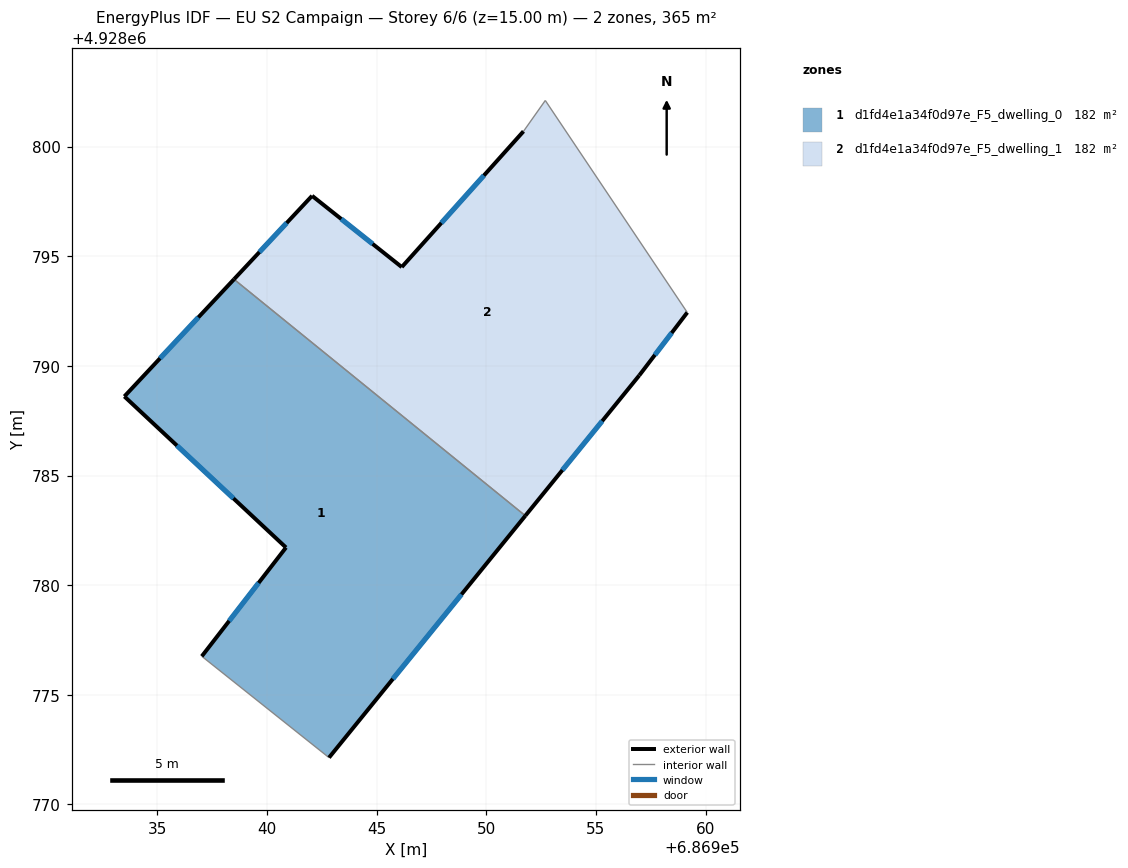
=== STOREY PLAN SPEC (per zone: floor XY polygon, exterior-wall plan segments, windows/doors) ===
zone 1: d1fd4e1a34f0d97e_F5_dwelling_0  (182.4 m²)
  floor: (686951.78, 4928783.17) (686942.83, 4928772.13) (686937.03, 4928776.76) (686940.87, 4928781.72) (686933.50, 4928788.61) (686938.50, 4928793.95)
  exterior wall: (686942.83, 4928772.13) – (686951.78, 4928783.17)  [14.2 m]
    window: (686945.74, 4928775.72) – (686948.87, 4928779.58)  [5.2 m²]
  exterior wall: (686940.87, 4928781.72) – (686937.03, 4928776.76)  [6.3 m]
    window: (686939.62, 4928780.10) – (686938.28, 4928778.37)  [2.3 m²]
  exterior wall: (686933.50, 4928788.61) – (686940.87, 4928781.72)  [10.1 m]
    window: (686935.89, 4928786.37) – (686938.47, 4928783.96)  [3.7 m²]
  exterior wall: (686938.50, 4928793.95) – (686933.50, 4928788.61)  [7.3 m]
    window: (686936.87, 4928792.21) – (686935.12, 4928790.34)  [2.7 m²]
  interior walls: 2
zone 2: d1fd4e1a34f0d97e_F5_dwelling_1  (182.4 m²)
  floor: (686952.69, 4928802.10) (686959.17, 4928792.43) (686956.98, 4928789.57) (686951.78, 4928783.17) (686938.50, 4928793.95) (686942.06, 4928797.75) (686946.15, 4928794.50) (686951.70, 4928800.70)
  exterior wall: (686956.98, 4928789.57) – (686959.17, 4928792.43)  [3.6 m]
    window: (686957.69, 4928790.50) – (686958.45, 4928791.50)  [1.3 m²]
  exterior wall: (686951.78, 4928783.17) – (686956.98, 4928789.57)  [8.2 m]
    window: (686953.47, 4928785.25) – (686955.29, 4928787.48)  [3.0 m²]
  exterior wall: (686942.06, 4928797.75) – (686938.50, 4928793.95)  [5.2 m]
    window: (686940.90, 4928796.52) – (686939.65, 4928795.19)  [1.9 m²]
  exterior wall: (686946.15, 4928794.50) – (686942.06, 4928797.75)  [5.2 m]
    window: (686944.82, 4928795.56) – (686943.39, 4928796.70)  [1.9 m²]
  exterior wall: (686951.70, 4928800.70) – (686946.15, 4928794.50)  [8.3 m]
    window: (686949.89, 4928798.68) – (686947.95, 4928796.52)  [3.0 m²]
  interior walls: 3

=== DERIVED (storey summary) ===
Building: EU S2 Campaign
Storey: 6 of 6  (floor level z = 15.00 m)
Storey gross floor area: 364.7 m²
Zones on this storey: 2
  - d1fd4e1a34f0d97e_F5_dwelling_0: floor 182.4 m²; exterior wall 37.9 m (113.7 m²); 4 window(s) 13.9 m²; WWR 12.2%
  - d1fd4e1a34f0d97e_F5_dwelling_1: floor 182.4 m²; exterior wall 30.6 m (91.8 m²); 5 window(s) 11.2 m²; WWR 12.2%
Zone adjacency (shared interzone walls):
  - d1fd4e1a34f0d97e_F5_dwelling_0 ↔ d1fd4e1a34f0d97e_F5_dwelling_1